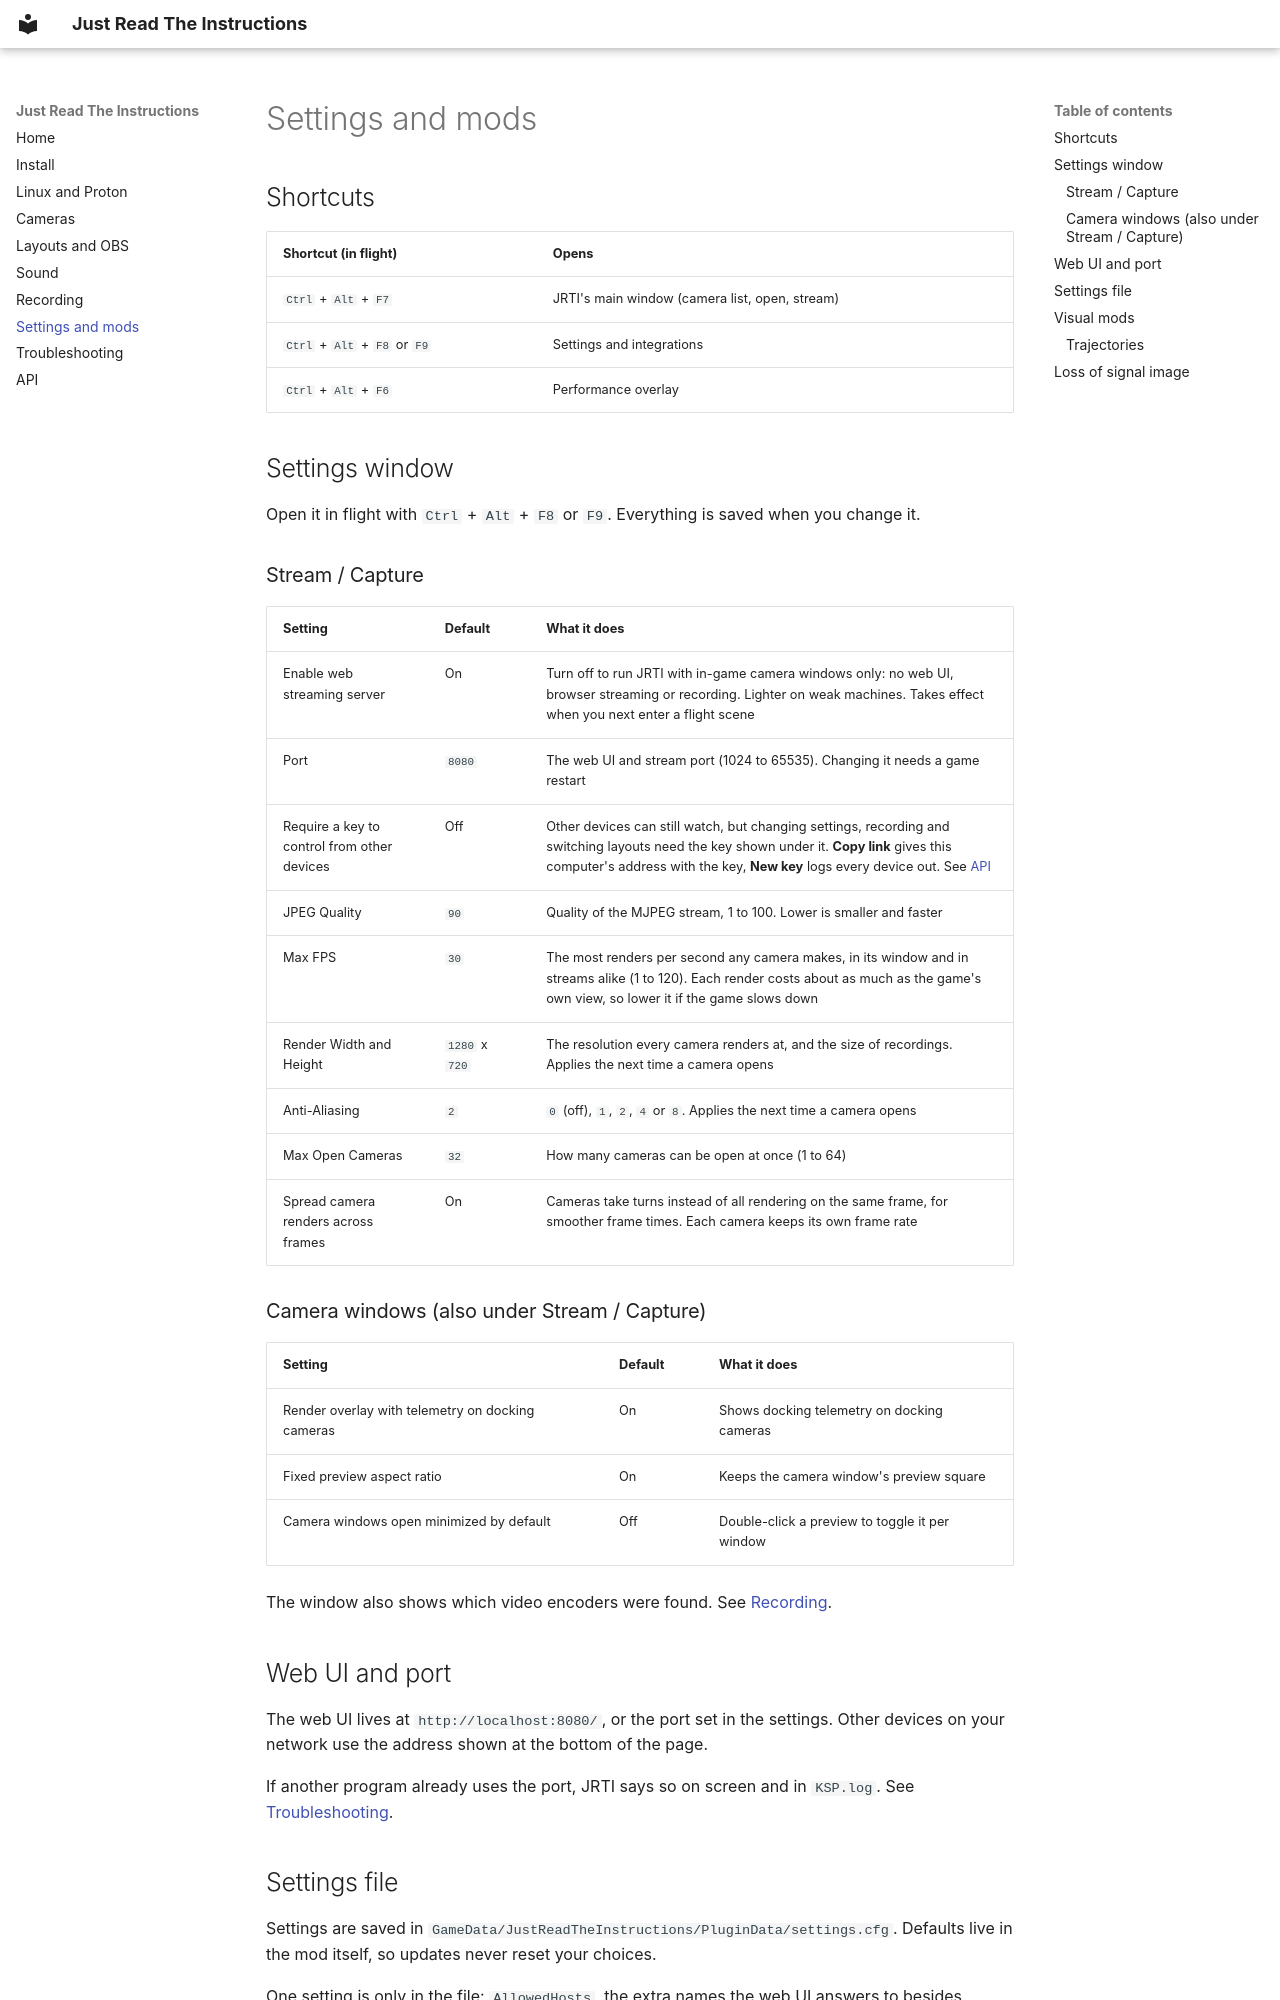

repository: RELMYMathieu/JustReadTheInstructions · page: settings/index.html · generator: mkdocs

# Settings and mods

## Shortcuts

| Shortcut (in flight) | Opens |
| --- | --- |
| `Ctrl` + `Alt` + `F7` | JRTI's main window (camera list, open, stream) |
| `Ctrl` + `Alt` + `F8` or `F9` | Settings and integrations |
| `Ctrl` + `Alt` + `F6` | Performance overlay |

## Settings window

Open it in flight with `Ctrl` + `Alt` + `F8` or `F9`. Everything is saved when you change it.

### Stream / Capture

| Setting | Default | What it does |
| --- | --- | --- |
| Enable web streaming server | On | Turn off to run JRTI with in-game camera windows only: no web UI, browser streaming or recording. Lighter on weak machines. Takes effect when you next enter a flight scene |
| Port | `8080` | The web UI and stream port (1024 to 65535). Changing it needs a game restart |
| Require a key to control from other devices | Off | Other devices can still watch, but changing settings, recording and switching layouts need the key shown under it. **Copy link** gives this computer's address with the key, **New key** logs every device out. See [API](api.md#control-key) |
| JPEG Quality | `90` | Quality of the MJPEG stream, 1 to 100. Lower is smaller and faster |
| Max FPS | `30` | The most renders per second any camera makes, in its window and in streams alike (1 to 120). Each render costs about as much as the game's own view, so lower it if the game slows down |
| Render Width and Height | `1280` x `720` | The resolution every camera renders at, and the size of recordings. Applies the next time a camera opens |
| Anti-Aliasing | `2` | `0` (off), `1`, `2`, `4` or `8`. Applies the next time a camera opens |
| Max Open Cameras | `32` | How many cameras can be open at once (1 to 64) |
| Spread camera renders across frames | On | Cameras take turns instead of all rendering on the same frame, for smoother frame times. Each camera keeps its own frame rate |

### Camera windows (also under Stream / Capture)

| Setting | Default | What it does |
| --- | --- | --- |
| Render overlay with telemetry on docking cameras | On | Shows docking telemetry on docking cameras |
| Fixed preview aspect ratio | On | Keeps the camera window's preview square |
| Camera windows open minimized by default | Off | Double-click a preview to toggle it per window |

The window also shows which video encoders were found. See [Recording](recording.md).

## Web UI and port

The web UI lives at `http://localhost:8080/`, or the port set in the settings. Other devices on your network use the address shown at the bottom of the page.

If another program already uses the port, JRTI says so on screen and in `KSP.log`. See [Troubleshooting](troubleshooting.md#the-web-ui-does-not-open).
